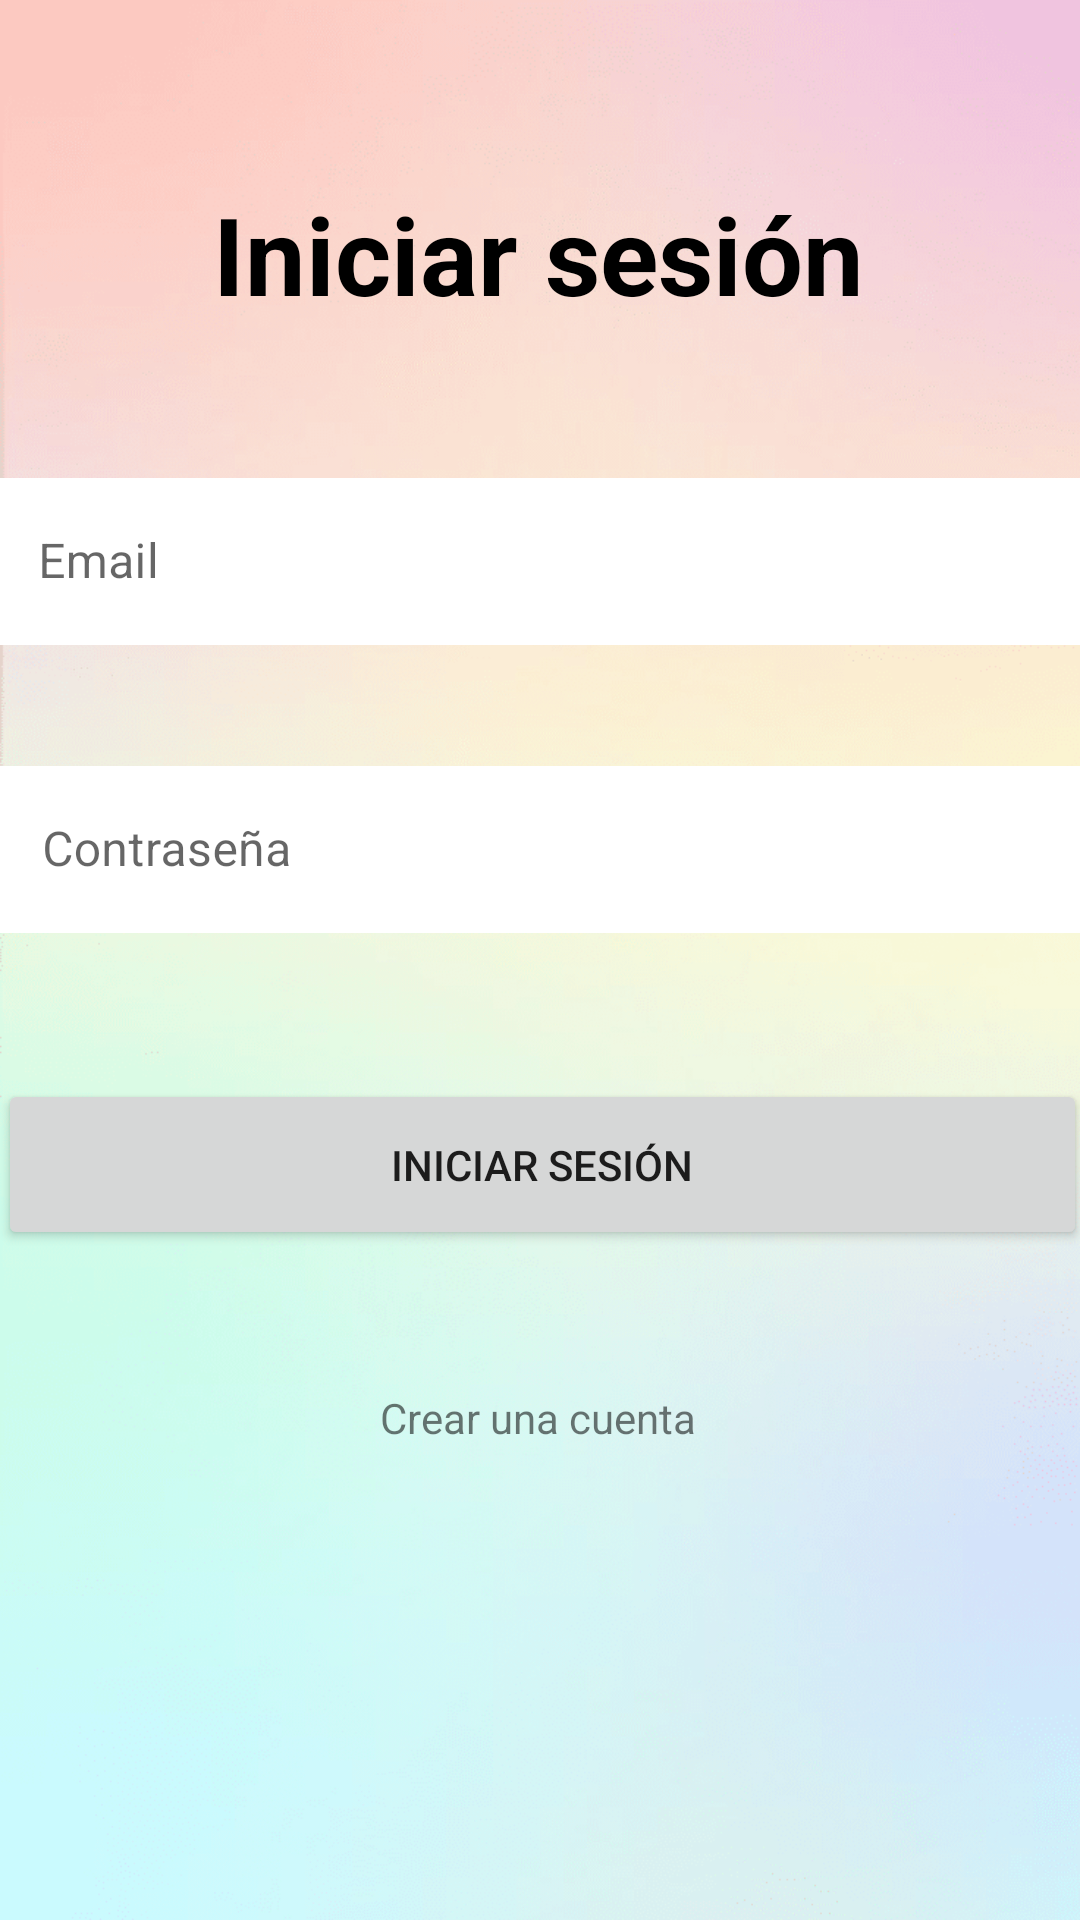

Android layout source for this screen:
<!-- AndroidManifest.xml: application theme Theme.NereChat -->
<!-- res/layout/activity_iniciar_sesion.xml -->
<?xml version="1.0" encoding="utf-8"?>
<androidx.constraintlayout.widget.ConstraintLayout xmlns:android="http://schemas.android.com/apk/res/android"
    xmlns:app="http://schemas.android.com/apk/res-auto"
    xmlns:tools="http://schemas.android.com/tools"
    android:layout_width="match_parent"
    android:layout_height="match_parent"
    android:background="@mipmap/fondologin"
    tools:context=".IniciarSesionActivity">

    <TextView
        android:id="@+id/textViewLogin"
        android:layout_width="wrap_content"
        android:layout_height="wrap_content"
        android:text="@string/login"
        android:textColor="#000000"
        android:textColorLink="#FFFFFF"
        android:textSize="36sp"
        android:textStyle="bold"
        app:layout_constraintBottom_toBottomOf="parent"
        app:layout_constraintEnd_toEndOf="parent"
        app:layout_constraintHorizontal_bias="0.497"
        app:layout_constraintStart_toStartOf="parent"
        app:layout_constraintTop_toTopOf="parent"
        app:layout_constraintVertical_bias="0.102" />

    <com.google.android.material.textfield.TextInputLayout
        android:id="@+id/inputLEmail"
        style="@style/Widget.MaterialComponents.TextInputLayout.OutlinedBox"
        android:layout_width="368dp"
        android:layout_height="105dp"
        android:layout_marginTop="8dp"
        app:layout_constraintBottom_toBottomOf="parent"
        app:layout_constraintEnd_toEndOf="parent"
        app:layout_constraintHorizontal_bias="0.488"
        app:layout_constraintStart_toStartOf="parent"
        app:layout_constraintTop_toBottomOf="@+id/textViewLogin"
        app:layout_constraintVertical_bias="0.089">

        <com.google.android.material.textfield.TextInputEditText
            android:id="@+id/inputEmail"
            android:layout_width="match_parent"
            android:layout_height="wrap_content"
            android:background="#FFFFFF"
            android:hint="Email"
            android:inputType="textEmailAddress"
            android:textColorHint="#000000" />
    </com.google.android.material.textfield.TextInputLayout>

    <com.google.android.material.textfield.TextInputLayout
        android:id="@+id/inputLPass"
        style="@style/Widget.MaterialComponents.TextInputLayout.OutlinedBox"
        android:layout_width="365dp"
        android:layout_height="99dp"
        android:layout_marginTop="8dp"
        app:layout_constraintBottom_toBottomOf="parent"
        app:layout_constraintEnd_toEndOf="parent"
        app:layout_constraintStart_toStartOf="parent"
        app:layout_constraintTop_toBottomOf="@+id/textViewLogin"
        app:layout_constraintVertical_bias="0.314">

        <com.google.android.material.textfield.TextInputEditText
            android:id="@+id/inputPass"
            android:layout_width="match_parent"
            android:layout_height="wrap_content"
            android:background="#FFFFFF"
            android:hint="Contraseña"
            android:inputType="textPassword"
            android:textColorHint="#000000" />
    </com.google.android.material.textfield.TextInputLayout>

    <Button
        android:id="@+id/btn_iniciarSesion"
        android:layout_width="363dp"
        android:layout_height="57dp"
        android:layout_marginBottom="212dp"
        android:onClick="iniciarSesion"
        android:text="@string/login"
        app:layout_constraintBottom_toBottomOf="parent"
        app:layout_constraintEnd_toEndOf="parent"
        app:layout_constraintHorizontal_bias="0.437"
        app:layout_constraintStart_toStartOf="parent"
        app:layout_constraintTop_toBottomOf="@+id/inputLPass"
        app:layout_constraintVertical_bias="0.487" />

    <TextView
        android:id="@+id/text_crearCuenta"
        android:layout_width="wrap_content"
        android:layout_height="wrap_content"
        android:text="Crear una cuenta"
        app:layout_constraintBottom_toBottomOf="parent"
        app:layout_constraintEnd_toEndOf="parent"
        app:layout_constraintHorizontal_bias="0.498"
        app:layout_constraintStart_toStartOf="parent"
        app:layout_constraintTop_toBottomOf="@+id/btn_iniciarSesion"
        app:layout_constraintVertical_bias="0.227" />

</androidx.constraintlayout.widget.ConstraintLayout>
<!-- resources referenced by this layout -->
<resources>
  <!-- mipmap fondologin: png bitmap (mipmap-mdpi, 222038 bytes) -->
  <string name="login">Iniciar sesión</string>
  <style name="Theme.NereChat" parent="Theme.MaterialComponents.DayNight.DarkActionBar">
          
          <item name="colorPrimary">@color/purple_500</item>
          <item name="colorPrimaryVariant">@color/purple_700</item>
          <item name="colorOnPrimary">@color/white</item>
          
          <item name="colorSecondary">@color/teal_200</item>
          <item name="colorSecondaryVariant">@color/teal_700</item>
          <item name="colorOnSecondary">@color/black</item>
          
          
          <item name="android:statusBarColor" tools:targetApi="l">?attr/colorPrimaryVariant</item>
          
      </style>
  <color name="purple_500">#FF6200EE</color>
  <color name="purple_700">#FF3700B3</color>
  <color name="white">#FFFFFFFF</color>
  <color name="teal_200">#FF03DAC5</color>
  <color name="teal_700">#FF018786</color>
  <color name="black">#FF000000</color>
</resources>
